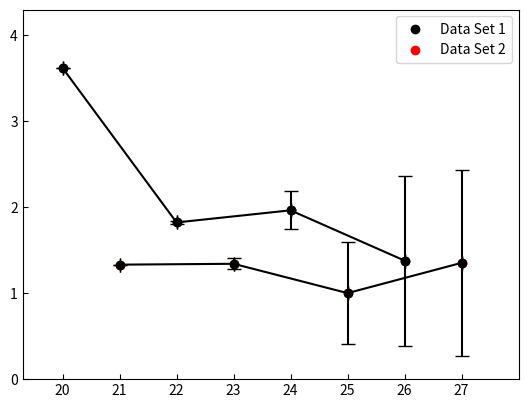

Python code for this plot:
import matplotlib.pyplot as plt


# データセット1
x_values1 = [20,22,24,26]
y_values1 = [3.621,1.823,1.964,1.379]
x_error1 = [0,0,0,0]
y_error1 = [0.0,0.02,0.22,0.99]

x_values2 = [21,23,25,27]
y_values2 = [1.332,1.342,1.0009,1.353]
x_error2 = [0,0,0,0]
y_error2 = [0.0,0.065,0.596,1.08]

#x_values1 = [20,21,22,23,24,25,26,27]
#y_values1 = [3.621,1.332,1.823,1.342,1.964,1.0009,1.379,1.353]
#x_error1 = [0,0,0,0,0,0,0,0]
#y_error1 = [0.0,0.0,0.02,0.065,0.22,0.596,0.99,1.08]


## データセット2
#x_values2 = [46]
#y_values2 = [1.379]
#x_error2 = [0]
#y_error2 = [0.99]


# スキャッタープロットとエラーバーを描画
plt.scatter(x_values1, y_values1, label='Data Set 1', color='black')
plt.errorbar(x_values1, y_values1, xerr=x_error1, yerr=y_error1, fmt='o-', capsize=5, color='black')

plt.scatter(x_values2, y_values2, label='Data Set 2', color='red')
plt.errorbar(x_values2, y_values2, xerr=x_error2, yerr=y_error2, fmt='o-', capsize=5, color='black')

#plt.axhline(0, color='black', linestyle='--', linewidth=1, label='y=0')


#r グラフのタイトルと軸ラベルを設定
#plt.title('Scatter Plot with Multiple Data Sets')
#plt.xlabel('X-axis')
#plt.ylabel('Y-axis')

plt.xticks([20,21,22,23,24,25,26,27])
plt.yticks([0,1,2,3,4])


plt.tick_params(axis='both', which='both', direction='in')


# 凡例を表示
plt.legend()

plt.xlim(19.3,28)
plt.ylim(0,4.3)


# グリッドを表示
#plt.grid(True)

# グラフを表示
#plt.show()

plt.savefig('./plot_delta3.svg',format='svg')



